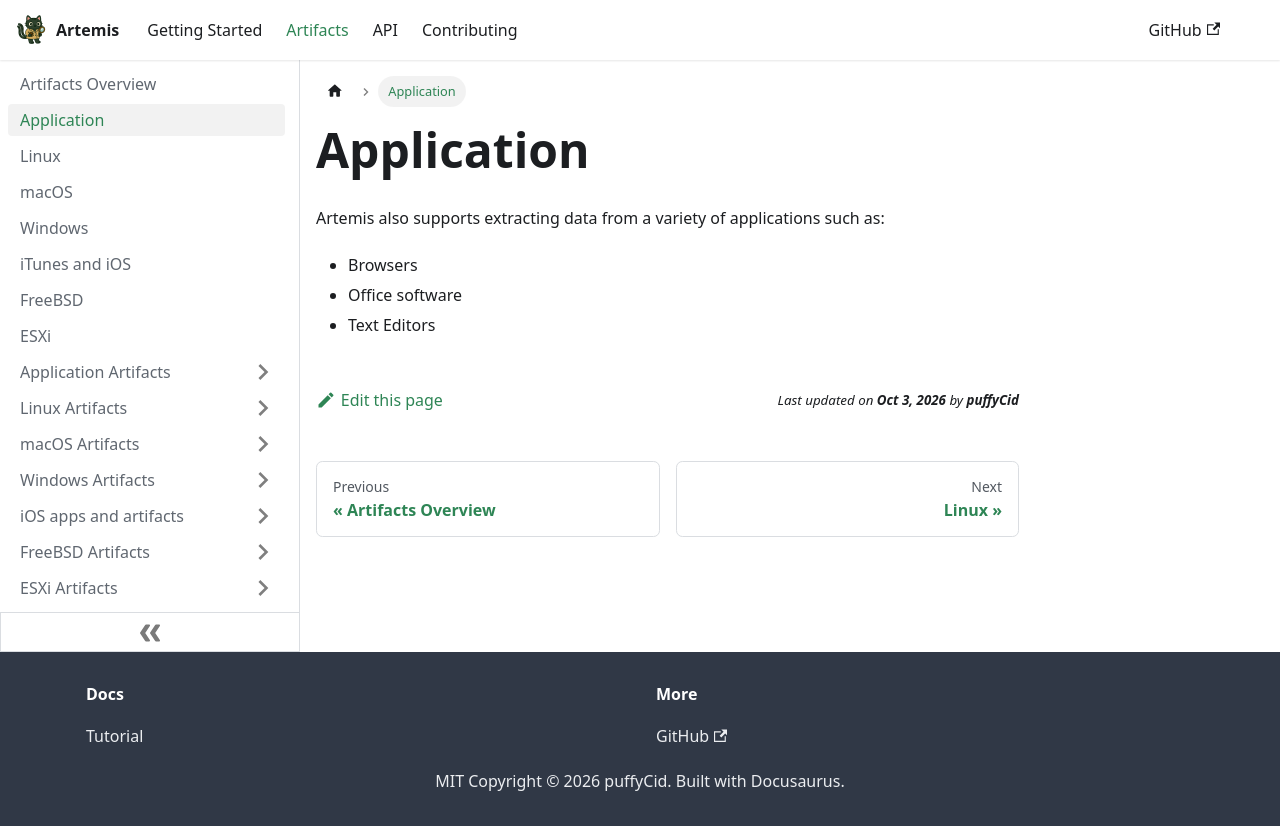

repository: puffyCid/artemis-api · page: docs/Artifacts/applications.html · generator: docusaurus

---
sidebar_position: 2
---

# Application

Artemis also supports extracting data from a variety of applications such as:

- Browsers
- Office software
- Text Editors
